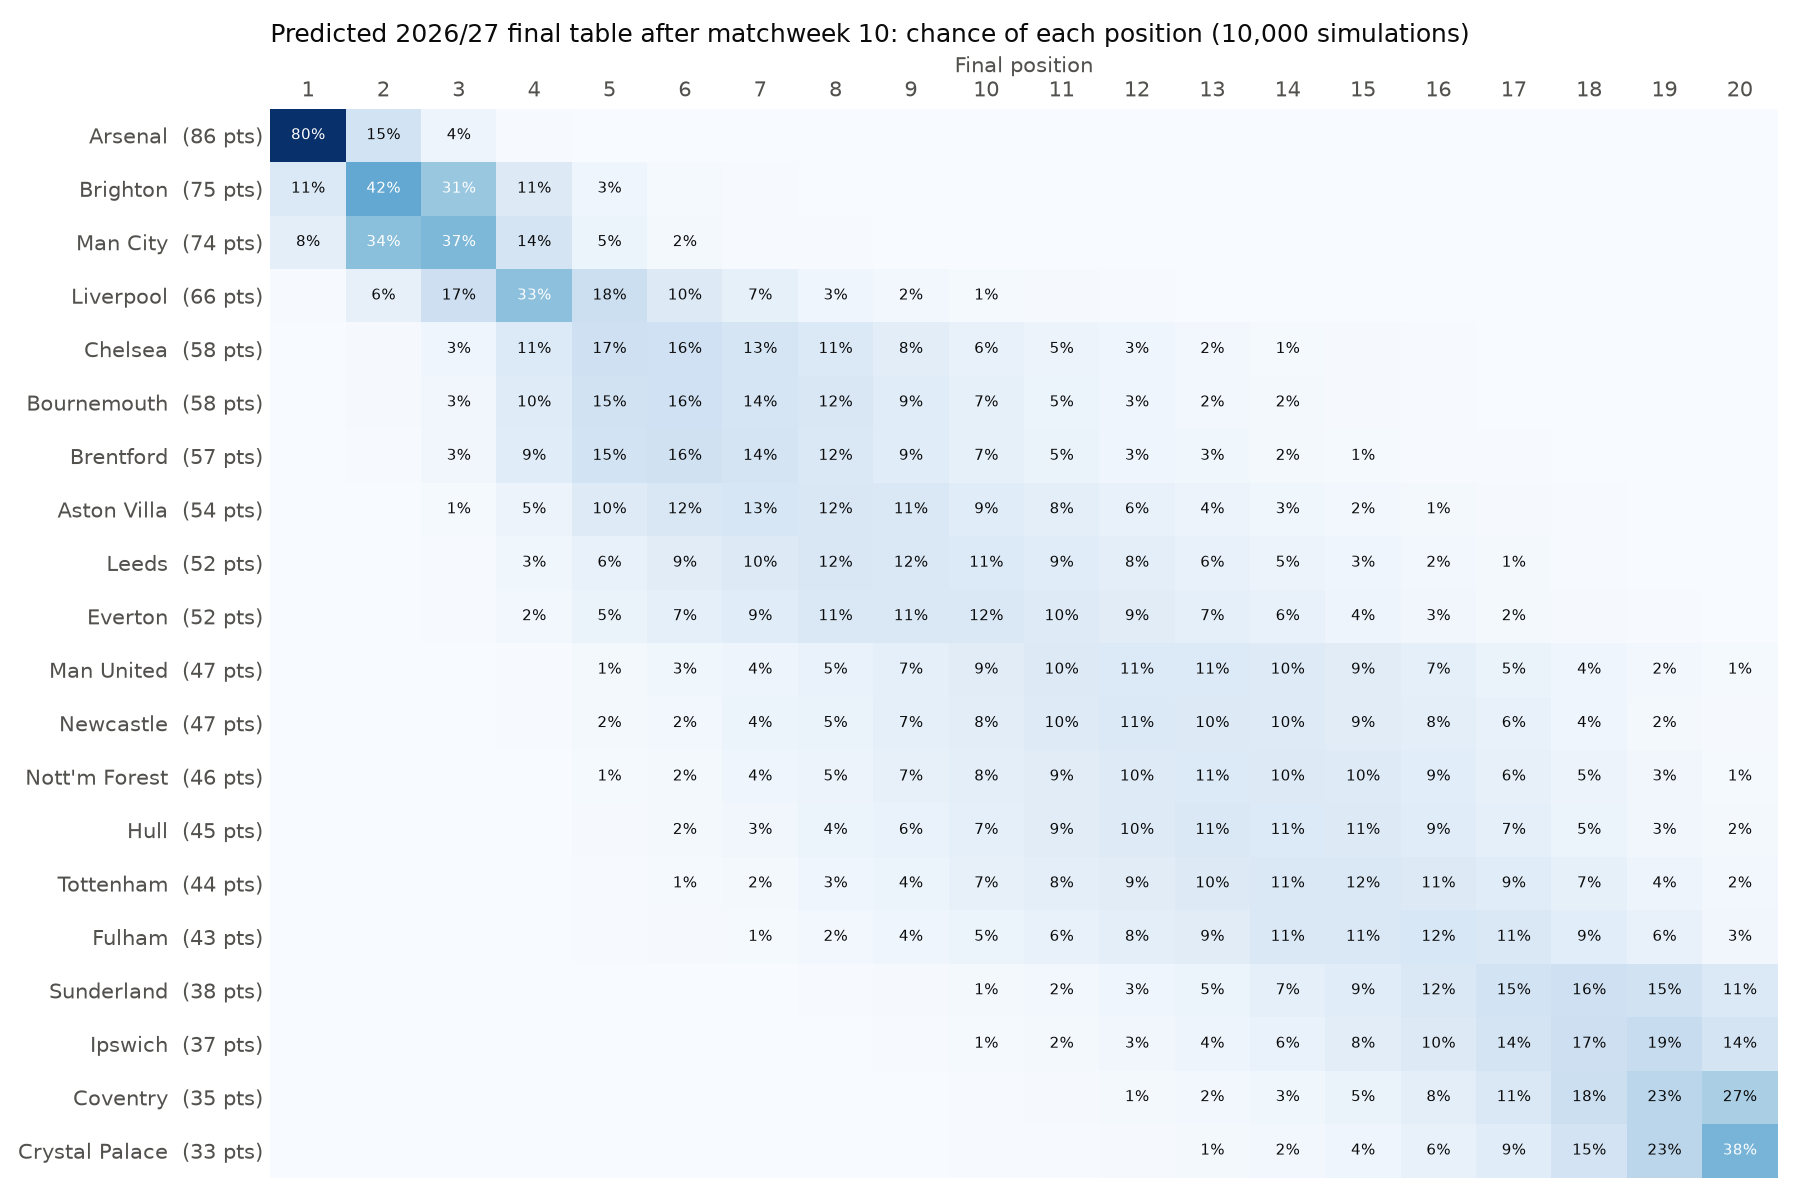

Values plotted in this chart, from the file beside it:
predicted_position, team, played, points_now, expected_points, average_position, champion, top_4, relegated
1, Arsenal, 10, 27, 85.7, 1.2, 0.8048, 0.9992, 0.0000
2, Brighton, 10, 22, 74.8, 2.6, 0.1115, 0.9486, 0.0000
3, Man City, 10, 21, 73.6, 2.9, 0.0762, 0.9231, 0.0000
4, Liverpool, 10, 18, 65.5, 4.7, 0.0062, 0.5770, 0.0000
5, Chelsea, 10, 16, 58, 7.2, 0.0006, 0.1527, 0.0015
6, Bournemouth, 10, 15, 57.5, 7.3, 0.0004, 0.1303, 0.0018
7, Brentford, 10, 14, 56.9, 7.5, 0.0002, 0.1234, 0.0021
8, Aston Villa, 10, 13, 54.5, 8.6, 0.0000, 0.0595, 0.0050
9, Leeds, 10, 14, 52.5, 9.5, 0.0001, 0.0368, 0.0090
10, Everton, 10, 16, 51.7, 10, 0.0000, 0.0298, 0.0119
11, Man United, 10, 8, 46.9, 12.3, 0.0000, 0.0066, 0.0693
12, Newcastle, 10, 12, 46.9, 12.4, 0.0000, 0.0063, 0.0622
13, Nott'm Forest, 10, 9, 45.9, 12.8, 0.0000, 0.0021, 0.0849
14, Hull, 10, 11, 45.2, 13.1, 0.0000, 0.0026, 0.0887
15, Tottenham, 10, 12, 44.2, 13.7, 0.0000, 0.0017, 0.1264
16, Fulham, 10, 10, 42.6, 14.4, 0.0000, 0.0002, 0.1742
17, Sunderland, 10, 8, 38.1, 16.5, 0.0000, 0.0001, 0.4297
18, Ipswich, 10, 11, 37.2, 16.9, 0.0000, 0.0000, 0.5055
19, Coventry, 10, 9, 34.6, 17.9, 0.0000, 0.0000, 0.6750
20, Crystal Palace, 10, 7, 33.2, 18.4, 0.0000, 0.0000, 0.7528
